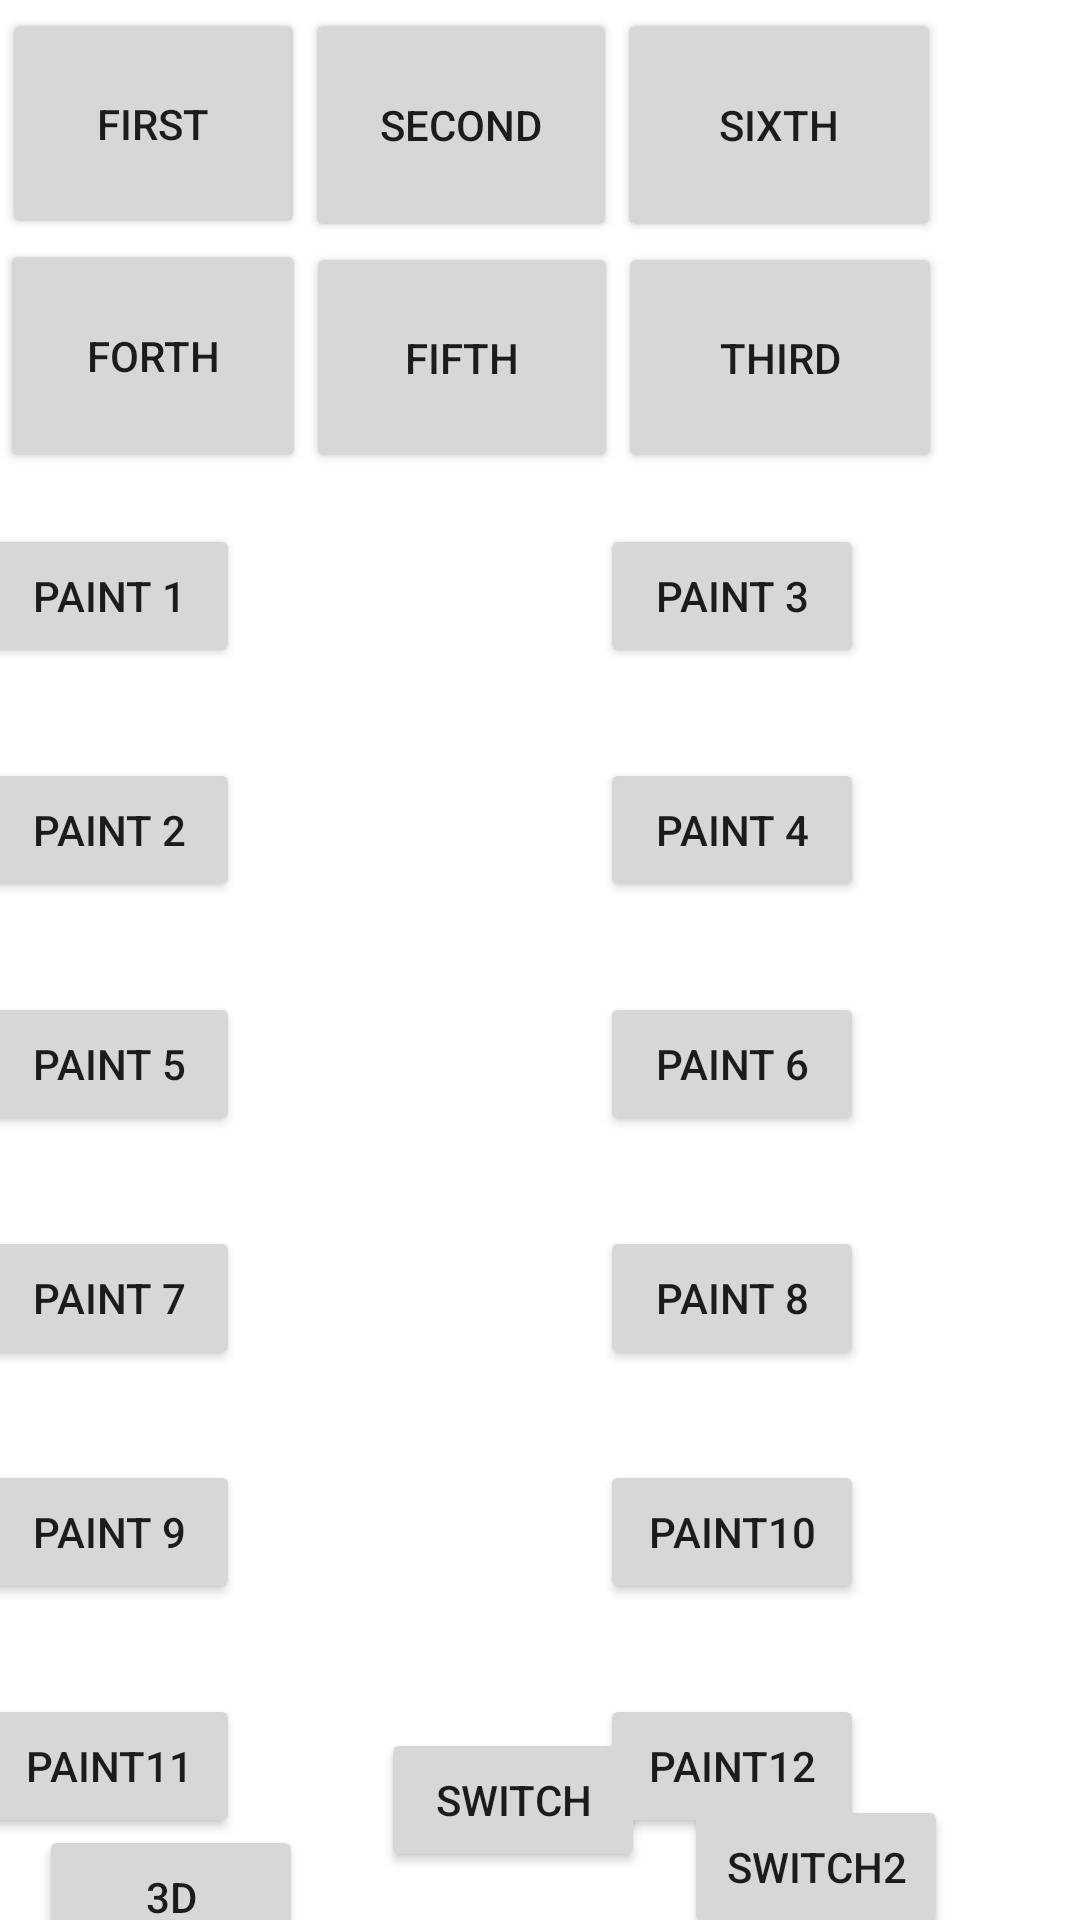

Produce the Android XML layout that renders to this screen, including the resource entries it uses.
<!-- AndroidManifest.xml: application theme Theme.Chesser -->
<!-- res/layout/activity_settings.xml -->
<?xml version="1.0" encoding="utf-8"?>
<androidx.constraintlayout.widget.ConstraintLayout xmlns:android="http://schemas.android.com/apk/res/android"
    xmlns:app="http://schemas.android.com/apk/res-auto"
    xmlns:tools="http://schemas.android.com/tools"
    android:layout_width="match_parent"
    android:layout_height="match_parent"
    tools:context=".Settings">
    <Button
        android:id="@+id/paint12"
        android:layout_width="wrap_content"
        android:layout_height="wrap_content"
        android:layout_marginStart="40dp"
        android:layout_marginTop="30dp"
        android:layout_marginEnd="140dp"
        android:text="paint12"
        app:layout_constraintEnd_toEndOf="parent"
        app:layout_constraintStart_toEndOf="@+id/paint11"
        app:layout_constraintTop_toBottomOf="@+id/paint10" />

    <Button
        android:id="@+id/second"
        android:layout_width="104dp"
        android:layout_height="78dp"
        android:layout_marginTop="48dp"
        android:text="second"
        app:layout_constraintBottom_toTopOf="@+id/fifth"
        app:layout_constraintEnd_toStartOf="@+id/sixth"
        app:layout_constraintStart_toEndOf="@+id/first"
        app:layout_constraintTop_toTopOf="parent" />

    <Button
        android:id="@+id/first"
        android:layout_width="101dp"
        android:layout_height="77dp"
        android:layout_marginStart="26dp"
        android:layout_marginTop="48dp"
        android:text="first"
        app:layout_constraintBottom_toTopOf="@+id/forth"
        app:layout_constraintEnd_toStartOf="@+id/second"
        app:layout_constraintStart_toStartOf="parent"
        app:layout_constraintTop_toTopOf="parent" />

    <Button
        android:id="@+id/third"
        android:layout_width="108dp"
        android:layout_height="77dp"
        android:layout_marginEnd="72dp"
        android:layout_marginBottom="528dp"
        android:text="third"
        app:layout_constraintBottom_toBottomOf="parent"
        app:layout_constraintEnd_toEndOf="parent"
        app:layout_constraintStart_toEndOf="@+id/fifth"
        app:layout_constraintTop_toBottomOf="@+id/sixth" />

    <Button
        android:id="@+id/forth"
        android:layout_width="102dp"
        android:layout_height="78dp"
        android:layout_marginStart="26dp"
        android:layout_marginBottom="528dp"
        android:text="forth"
        app:layout_constraintBottom_toBottomOf="parent"
        app:layout_constraintEnd_toStartOf="@+id/fifth"
        app:layout_constraintStart_toStartOf="parent"
        app:layout_constraintTop_toBottomOf="@+id/first" />

    <Button
        android:id="@+id/fifth"
        android:layout_width="104dp"
        android:layout_height="77dp"
        android:layout_marginBottom="528dp"
        android:text="fifth"
        app:layout_constraintBottom_toBottomOf="parent"
        app:layout_constraintEnd_toStartOf="@+id/third"
        app:layout_constraintStart_toEndOf="@+id/forth"
        app:layout_constraintTop_toBottomOf="@+id/second" />

    <Button
        android:id="@+id/sixth"
        android:layout_width="108dp"
        android:layout_height="78dp"
        android:layout_marginTop="48dp"
        android:layout_marginEnd="72dp"
        android:text="sixth"
        app:layout_constraintBottom_toTopOf="@+id/third"
        app:layout_constraintEnd_toEndOf="parent"
        app:layout_constraintStart_toEndOf="@+id/second"
        app:layout_constraintTop_toTopOf="parent" />

    <Button
        android:id="@+id/paint11"
        android:layout_width="wrap_content"
        android:layout_height="wrap_content"
        android:layout_marginStart="60dp"
        android:layout_marginTop="30dp"
        android:layout_marginEnd="80dp"
        android:text="paint11"
        app:layout_constraintEnd_toStartOf="@+id/paint12"
        app:layout_constraintStart_toStartOf="parent"
        app:layout_constraintTop_toBottomOf="@+id/paint9" />

    <Button
        android:id="@+id/paint10"
        android:layout_width="wrap_content"
        android:layout_height="wrap_content"
        android:layout_marginStart="40dp"
        android:layout_marginTop="30dp"
        android:layout_marginEnd="140dp"
        android:text="paint10"
        app:layout_constraintEnd_toEndOf="parent"
        app:layout_constraintStart_toEndOf="@+id/paint9"
        app:layout_constraintTop_toBottomOf="@+id/paint8" />

    <Button
        android:id="@+id/paint9"
        android:layout_width="wrap_content"
        android:layout_height="wrap_content"
        android:layout_marginStart="60dp"
        android:layout_marginTop="30dp"
        android:layout_marginEnd="80dp"
        android:text="paint 9"
        app:layout_constraintEnd_toStartOf="@+id/paint10"
        app:layout_constraintStart_toStartOf="parent"
        app:layout_constraintTop_toBottomOf="@+id/paint7" />

    <Button
        android:id="@+id/paint8"
        android:layout_width="wrap_content"
        android:layout_height="wrap_content"
        android:layout_marginStart="40dp"
        android:layout_marginTop="30dp"
        android:layout_marginEnd="140dp"
        android:text="paint 8"
        app:layout_constraintEnd_toEndOf="parent"
        app:layout_constraintStart_toEndOf="@+id/paint7"
        app:layout_constraintTop_toBottomOf="@+id/paint6" />

    <Button
        android:id="@+id/paint7"
        android:layout_width="wrap_content"
        android:layout_height="wrap_content"
        android:layout_marginStart="60dp"
        android:layout_marginTop="30dp"
        android:layout_marginEnd="80dp"
        android:text="paint 7"
        app:layout_constraintEnd_toStartOf="@+id/paint8"
        app:layout_constraintStart_toStartOf="parent"
        app:layout_constraintTop_toBottomOf="@+id/paint5" />

    <Button
        android:id="@+id/paint6"
        android:layout_width="wrap_content"
        android:layout_height="wrap_content"
        android:layout_marginStart="40dp"
        android:layout_marginTop="30dp"
        android:layout_marginEnd="140dp"
        android:text="paint 6"
        app:layout_constraintEnd_toEndOf="parent"
        app:layout_constraintStart_toEndOf="@+id/paint5"
        app:layout_constraintTop_toBottomOf="@+id/paint4" />

    <Button
        android:id="@+id/paint5"
        android:layout_width="wrap_content"
        android:layout_height="wrap_content"
        android:layout_marginStart="60dp"
        android:layout_marginTop="30dp"
        android:layout_marginEnd="80dp"
        android:text="paint 5"
        app:layout_constraintEnd_toStartOf="@+id/paint6"
        app:layout_constraintStart_toStartOf="parent"
        app:layout_constraintTop_toBottomOf="@+id/paint2" />

    <Button
        android:id="@+id/paint4"
        android:layout_width="wrap_content"
        android:layout_height="wrap_content"
        android:layout_marginStart="40dp"
        android:layout_marginTop="30dp"
        android:layout_marginEnd="140dp"
        android:text="paint 4"
        app:layout_constraintEnd_toEndOf="parent"
        app:layout_constraintStart_toEndOf="@+id/paint2"
        app:layout_constraintTop_toBottomOf="@+id/paint3" />

    <Button
        android:id="@+id/paint3"
        android:layout_width="wrap_content"
        android:layout_height="wrap_content"
        android:layout_marginStart="40dp"
        android:layout_marginTop="17dp"
        android:layout_marginEnd="140dp"
        android:layout_marginBottom="28dp"
        android:text="paint 3"
        app:layout_constraintBottom_toTopOf="@+id/paint4"
        app:layout_constraintEnd_toEndOf="parent"
        app:layout_constraintStart_toEndOf="@+id/paint1"
        app:layout_constraintTop_toBottomOf="@+id/third" />

    <Button
        android:id="@+id/paint2"
        android:layout_width="wrap_content"
        android:layout_height="wrap_content"
        android:layout_marginStart="60dp"
        android:layout_marginTop="30dp"
        android:layout_marginEnd="80dp"
        android:text="paint 2"
        app:layout_constraintEnd_toStartOf="@+id/paint4"
        app:layout_constraintStart_toStartOf="parent"
        app:layout_constraintTop_toBottomOf="@+id/paint1" />

    <Button
        android:id="@+id/paint1"
        android:layout_width="wrap_content"
        android:layout_height="wrap_content"
        android:layout_marginStart="60dp"
        android:layout_marginTop="17dp"
        android:layout_marginEnd="80dp"
        android:layout_marginBottom="29dp"
        android:text="Paint 1"
        app:layout_constraintBottom_toTopOf="@+id/paint2"
        app:layout_constraintEnd_toStartOf="@+id/paint3"
        app:layout_constraintStart_toStartOf="parent"
        app:layout_constraintTop_toBottomOf="@+id/forth" />

    <Button
        android:id="@+id/switcher"
        android:layout_width="wrap_content"
        android:layout_height="wrap_content"
        android:layout_marginStart="127dp"
        android:layout_marginTop="464dp"
        android:layout_marginEnd="190dp"
        android:layout_marginBottom="16dp"
        android:text="Switch"
        app:layout_constraintBottom_toBottomOf="parent"
        app:layout_constraintEnd_toEndOf="parent"
        app:layout_constraintHorizontal_bias="0.0"
        app:layout_constraintStart_toStartOf="parent"
        app:layout_constraintTop_toBottomOf="@+id/fifth"
        app:layout_constraintVertical_bias="1.0" />

    <Button
        android:id="@+id/switcher_black"
        android:layout_width="wrap_content"
        android:layout_height="wrap_content"
        android:layout_marginStart="34dp"
        android:layout_marginTop="8dp"
        android:layout_marginEnd="65dp"
        android:layout_marginBottom="16dp"
        android:text="Switch2"
        app:layout_constraintBottom_toBottomOf="parent"
        app:layout_constraintEnd_toEndOf="parent"
        app:layout_constraintStart_toEndOf="@+id/switcher"
        app:layout_constraintTop_toBottomOf="@+id/paint12" />

    <Button
        android:id="@+id/volume"
        android:layout_width="wrap_content"
        android:layout_height="wrap_content"
        android:layout_marginStart="10dp"
        android:layout_marginTop="18dp"
        android:layout_marginEnd="23dp"
        android:layout_marginBottom="6dp"
        android:text="3d"
        app:layout_constraintBottom_toBottomOf="parent"
        app:layout_constraintEnd_toStartOf="@+id/switcher"
        app:layout_constraintStart_toStartOf="parent"
        app:layout_constraintTop_toBottomOf="@+id/paint11" />

</androidx.constraintlayout.widget.ConstraintLayout>
<!-- resources referenced by this layout -->
<resources>
  <style name="Theme.Chesser" parent="Theme.MaterialComponents.DayNight.DarkActionBar">
          
          <item name="colorPrimary">@color/purple_500</item>
          <item name="colorPrimaryVariant">@color/purple_700</item>
          <item name="colorOnPrimary">@color/white</item>
          
          <item name="colorSecondary">@color/teal_200</item>
          <item name="colorSecondaryVariant">@color/teal_700</item>
          <item name="colorOnSecondary">@color/black</item>
          
          <item name="android:statusBarColor" tools:targetApi="l">?attr/colorPrimaryVariant</item>
          
      </style>
  <color name="purple_500">#FF6200EE</color>
  <color name="purple_700">#FF3700B3</color>
  <color name="white">#FFFFFFFF</color>
  <color name="teal_200">#FF03DAC5</color>
  <color name="teal_700">#FF018786</color>
  <color name="black">#FF000000</color>
</resources>
